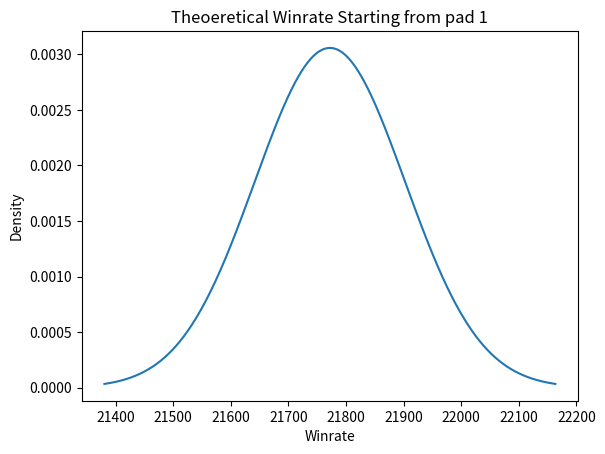

Recreate this plot in Python.
import math
import numpy as np 
import matplotlib.pyplot as plt 
from scipy.stats import norm

n = 100000
p = 0.21772

mu = n * p
sd = math.sqrt(n * p * (1 - p))

x = np.linspace(mu - 3 * sd, mu + 3 * sd, n)

plt.plot(x, norm.pdf(x, mu, sd))
plt.title("Theoeretical Winrate Starting from pad 1")
plt.xlabel("Winrate")
plt.ylabel("Density")
plt.savefig("utility\\binomialGraph.png", transparent=True)
plt.show()